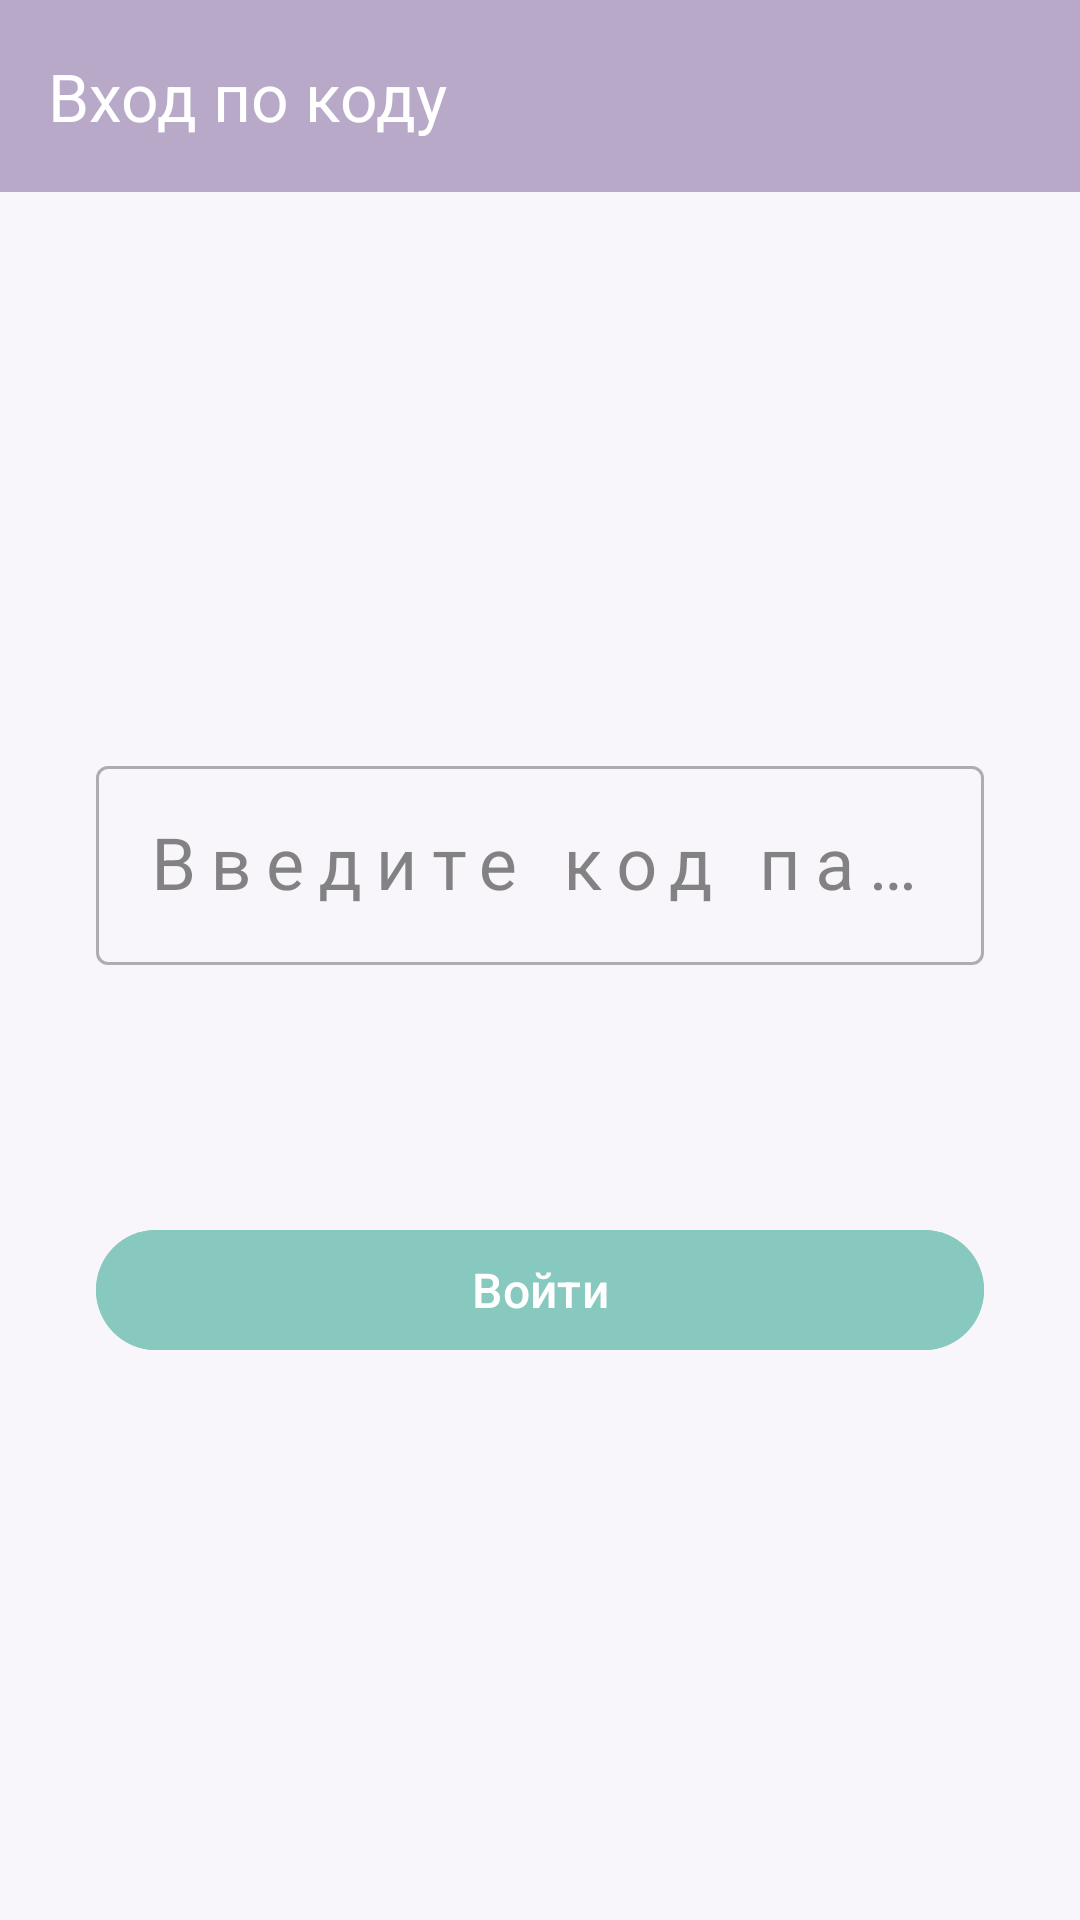

Produce the Android XML layout that renders to this screen, including the resource entries it uses.
<!-- AndroidManifest.xml: application theme Theme.Pillulkin -->
<!-- res/layout/fragment_doctor_code_entry.xml -->
<?xml version="1.0" encoding="utf-8"?>
<androidx.constraintlayout.widget.ConstraintLayout 
    xmlns:android="http://schemas.android.com/apk/res/android"
    xmlns:app="http://schemas.android.com/apk/res-auto"
    android:layout_width="match_parent"
    android:layout_height="match_parent"
    android:background="@color/background">

    <com.google.android.material.appbar.MaterialToolbar
        android:id="@+id/toolbar"
        android:layout_width="match_parent"
        android:layout_height="?attr/actionBarSize"
        android:background="@color/primary"
        app:title="@string/doctor_code_title"
        app:titleTextColor="@color/on_primary"
        app:navigationIcon="@drawable/ic_arrow_back"
        app:navigationIconTint="@color/on_primary"
        app:layout_constraintTop_toTopOf="parent" />

    <com.google.android.material.textfield.TextInputLayout
        android:id="@+id/codeLayout"
        style="@style/Widget.MaterialComponents.TextInputLayout.OutlinedBox"
        android:layout_width="0dp"
        android:layout_height="wrap_content"
        android:layout_margin="32dp"
        app:errorEnabled="true"
        app:layout_constraintBottom_toTopOf="@id/btnSubmit"
        app:layout_constraintEnd_toEndOf="parent"
        app:layout_constraintStart_toStartOf="parent"
        app:layout_constraintTop_toBottomOf="@id/toolbar"
        app:layout_constraintVertical_chainStyle="packed">

        <com.google.android.material.textfield.TextInputEditText
            android:id="@+id/etCode"
            android:layout_width="match_parent"
            android:layout_height="wrap_content"
            android:inputType="textCapCharacters"
            android:maxLength="6"
            android:textSize="24sp"
            android:textAlignment="center"
            android:letterSpacing="0.2"
            android:hint="@string/doctor_code_hint" />
    </com.google.android.material.textfield.TextInputLayout>

    <com.google.android.material.button.MaterialButton
        android:id="@+id/btnSubmit"
        android:layout_width="0dp"
        android:layout_height="wrap_content"
        android:layout_margin="32dp"
        android:text="@string/doctor_code_submit"
        android:textSize="16sp"
        android:backgroundTint="@color/secondary"
        app:layout_constraintBottom_toBottomOf="parent"
        app:layout_constraintEnd_toEndOf="parent"
        app:layout_constraintStart_toStartOf="parent"
        app:layout_constraintTop_toBottomOf="@id/codeLayout" />

</androidx.constraintlayout.widget.ConstraintLayout>
<!-- resources referenced by this layout -->
<resources>
  <color name="background">#F8F6FA</color>
  <color name="on_primary">#FFFFFFFF</color>
  <color name="primary">#B8A9C9</color>
  <color name="secondary">#88C9BF</color>
  <string name="doctor_code_hint">Введите код пациента</string>
  <string name="doctor_code_submit">Войти</string>
  <string name="doctor_code_title">Вход по коду</string>
  <style name="Theme.Pillulkin" parent="Base.Theme.Pillulkin" />
  <style name="Base.Theme.Pillulkin" parent="Theme.Material3.DayNight.NoActionBar">
          <item name="colorPrimary">@color/primary</item>
          <item name="colorPrimaryDark">@color/primary_dark</item>
          <item name="colorSecondary">@color/secondary</item>
          <item name="colorTertiary">@color/tertiary</item>
          <item name="android:colorBackground">@color/background</item>
          <item name="colorSurface">@color/surface</item>
          <item name="colorError">@color/error</item>
          <item name="colorOnPrimary">@color/on_primary</item>
          <item name="colorOnSecondary">@color/on_secondary</item>
          <item name="colorOnBackground">@color/on_background</item>
          <item name="colorOnSurface">@color/on_surface</item>
          <item name="colorOnError">@color/on_error</item>
      </style>
  <color name="primary_dark">#9B8BB8</color>
  <color name="tertiary">#A8D5A2</color>
  <color name="surface">#FFFFFFFF</color>
  <color name="error">#E57373</color>
  <color name="on_secondary">#FFFFFFFF</color>
  <color name="on_background">#FF333333</color>
  <color name="on_surface">#FF333333</color>
  <color name="on_error">#FFFFFFFF</color>
</resources>
